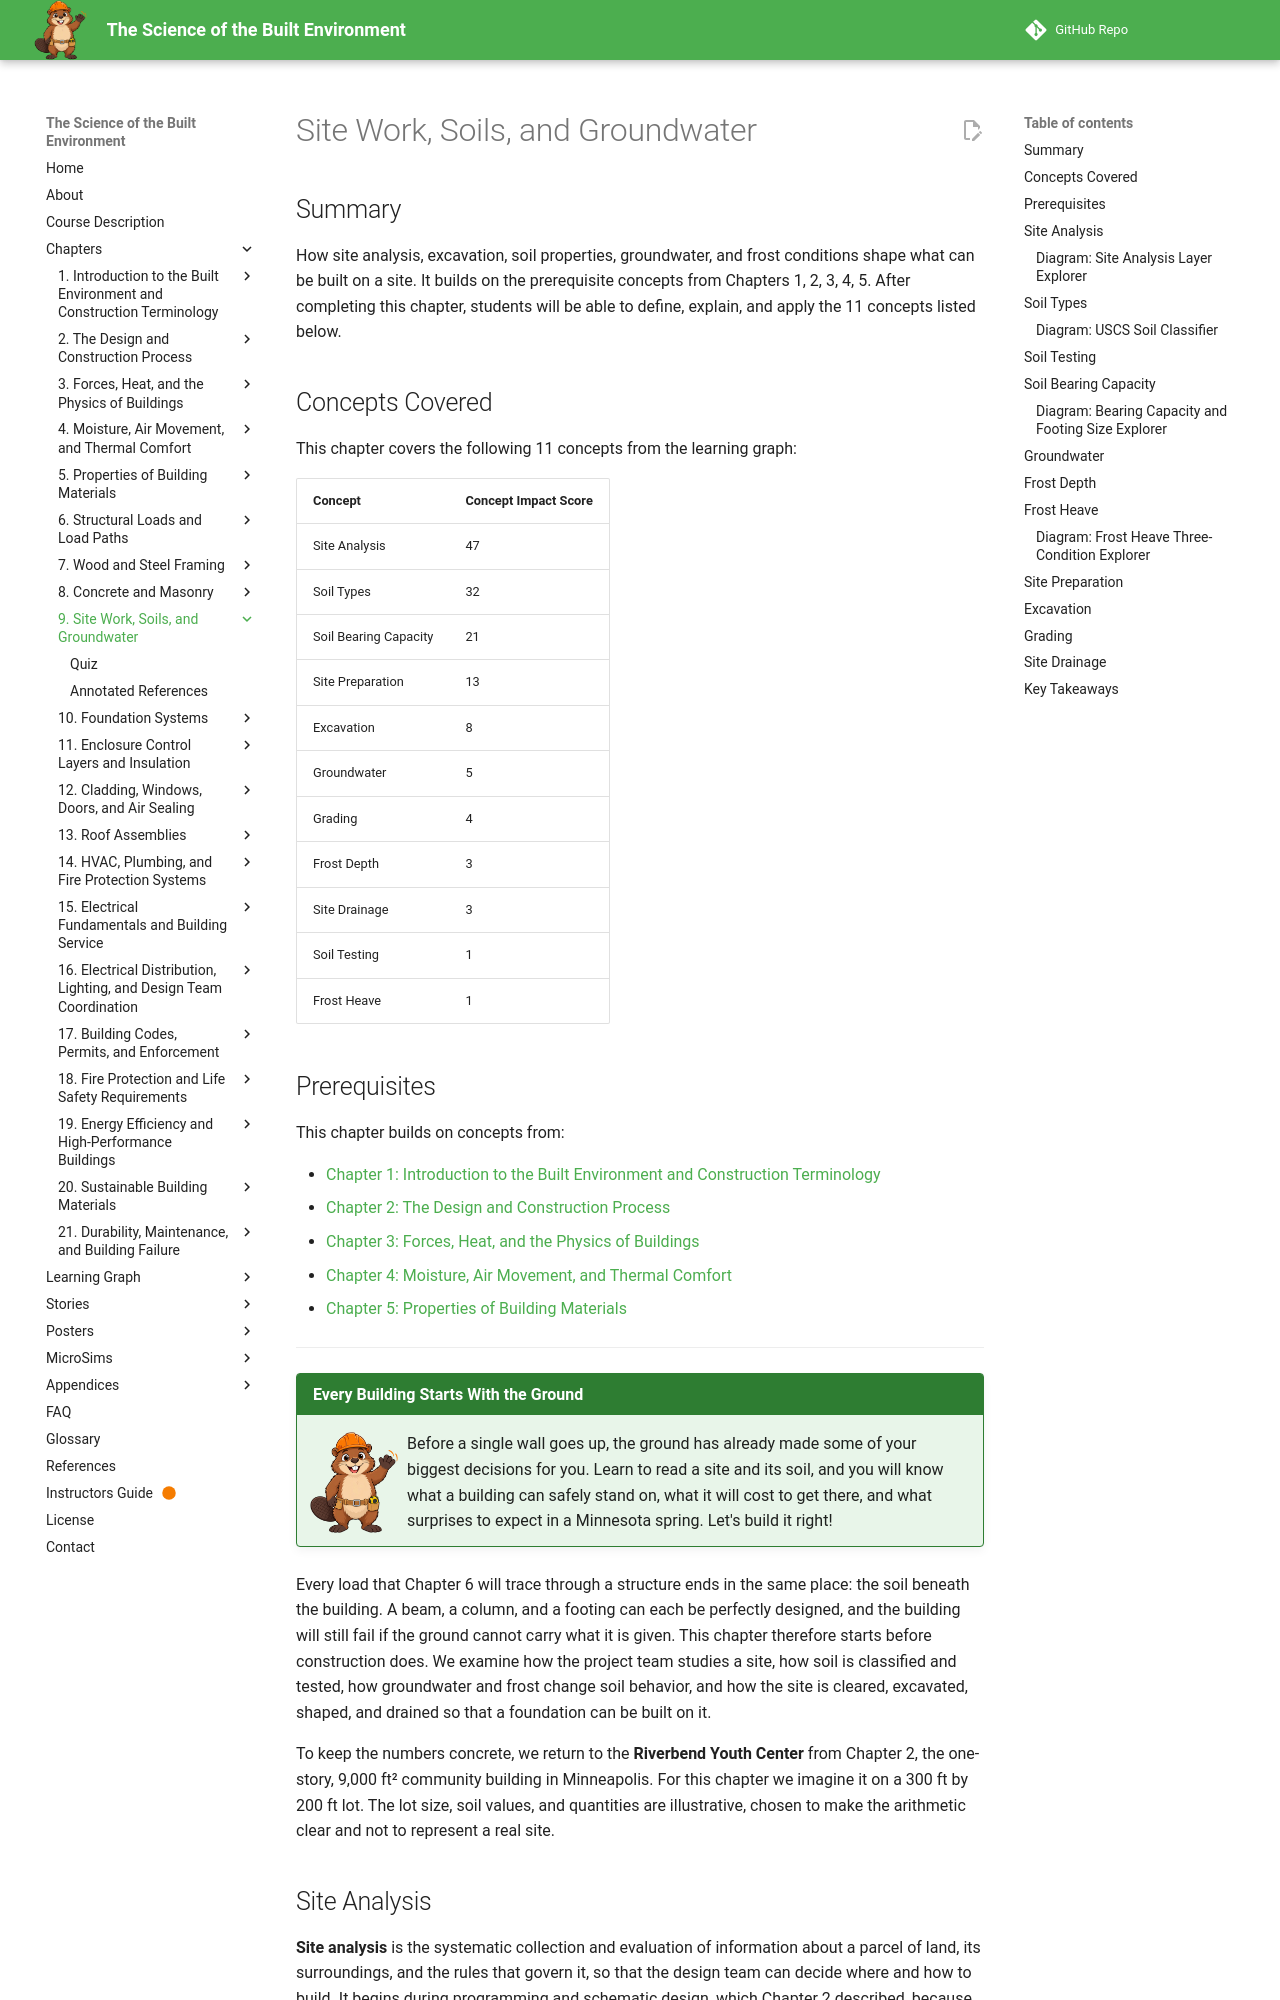

repository: dmccreary/science-of-the-built-envrionment · page: chapters/09-site-soils/index.html · generator: mkdocs

---
title: Site Work, Soils, and Groundwater
description: How site analysis, soil properties, groundwater, frost, excavation, grading, and drainage determine what can be built on a site and how it must be prepared.
generated_by: claude skill chapter-content-generator
date: 2026-10-02 13:52:00
version: 1.10
---

# Site Work, Soils, and Groundwater

## Summary

How site analysis, excavation, soil properties, groundwater, and frost conditions shape what can be built on a site. It builds on the prerequisite concepts from Chapters 1, 2, 3, 4, 5. After completing this chapter, students will be able to define, explain, and apply the 11 concepts listed below.

## Concepts Covered

This chapter covers the following 11 concepts from the learning graph:

| Concept | Concept Impact Score |
|---------|-----------------------|
| Site Analysis | 47 |
| Soil Types | 32 |
| Soil Bearing Capacity | 21 |
| Site Preparation | 13 |
| Excavation | 8 |
| Groundwater | 5 |
| Grading | 4 |
| Frost Depth | 3 |
| Site Drainage | 3 |
| Soil Testing | 1 |
| Frost Heave | 1 |

## Prerequisites

This chapter builds on concepts from:

- [Chapter 1: Introduction to the Built Environment and Construction Terminology](../01-intro-terminology/index.md)
- [Chapter 2: The Design and Construction Process](../02-design-construction-process/index.md)
- [Chapter 3: Forces, Heat, and the Physics of Buildings](../03-forces-heat-physics/index.md)
- [Chapter 4: Moisture, Air Movement, and Thermal Comfort](../04-moisture-air-comfort/index.md)
- [Chapter 5: Properties of Building Materials](../05-material-properties/index.md)

---

!!! mascot-welcome "Every Building Starts With the Ground"
    ![Beau waving welcome](../../img/mascot/welcome.png){ class="mascot-admonition-img" }
    Before a single wall goes up, the ground has already made some of your biggest decisions for you. Learn to read a site and its soil, and you will know what a building can safely stand on, what it will cost to get there, and what surprises to expect in a Minnesota spring. Let's build it right!

Every load that Chapter 6 will trace through a structure ends in the same place: the soil beneath the building. A beam, a column, and a footing can each be perfectly designed, and the building will still fail if the ground cannot carry what it is given. This chapter therefore starts before construction does. We examine how the project team studies a site, how soil is classified and tested, how groundwater and frost change soil behavior, and how the site is cleared, excavated, shaped, and drained so that a foundation can be built on it.

To keep the numbers concrete, we return to the **Riverbend Youth Center** from Chapter 2, the one-story, 9,000 ft² community building in Minneapolis. For this chapter we imagine it on a 300 ft by 200 ft lot. The lot size, soil values, and quantities are illustrative, chosen to make the arithmetic clear and not to represent a real site.
